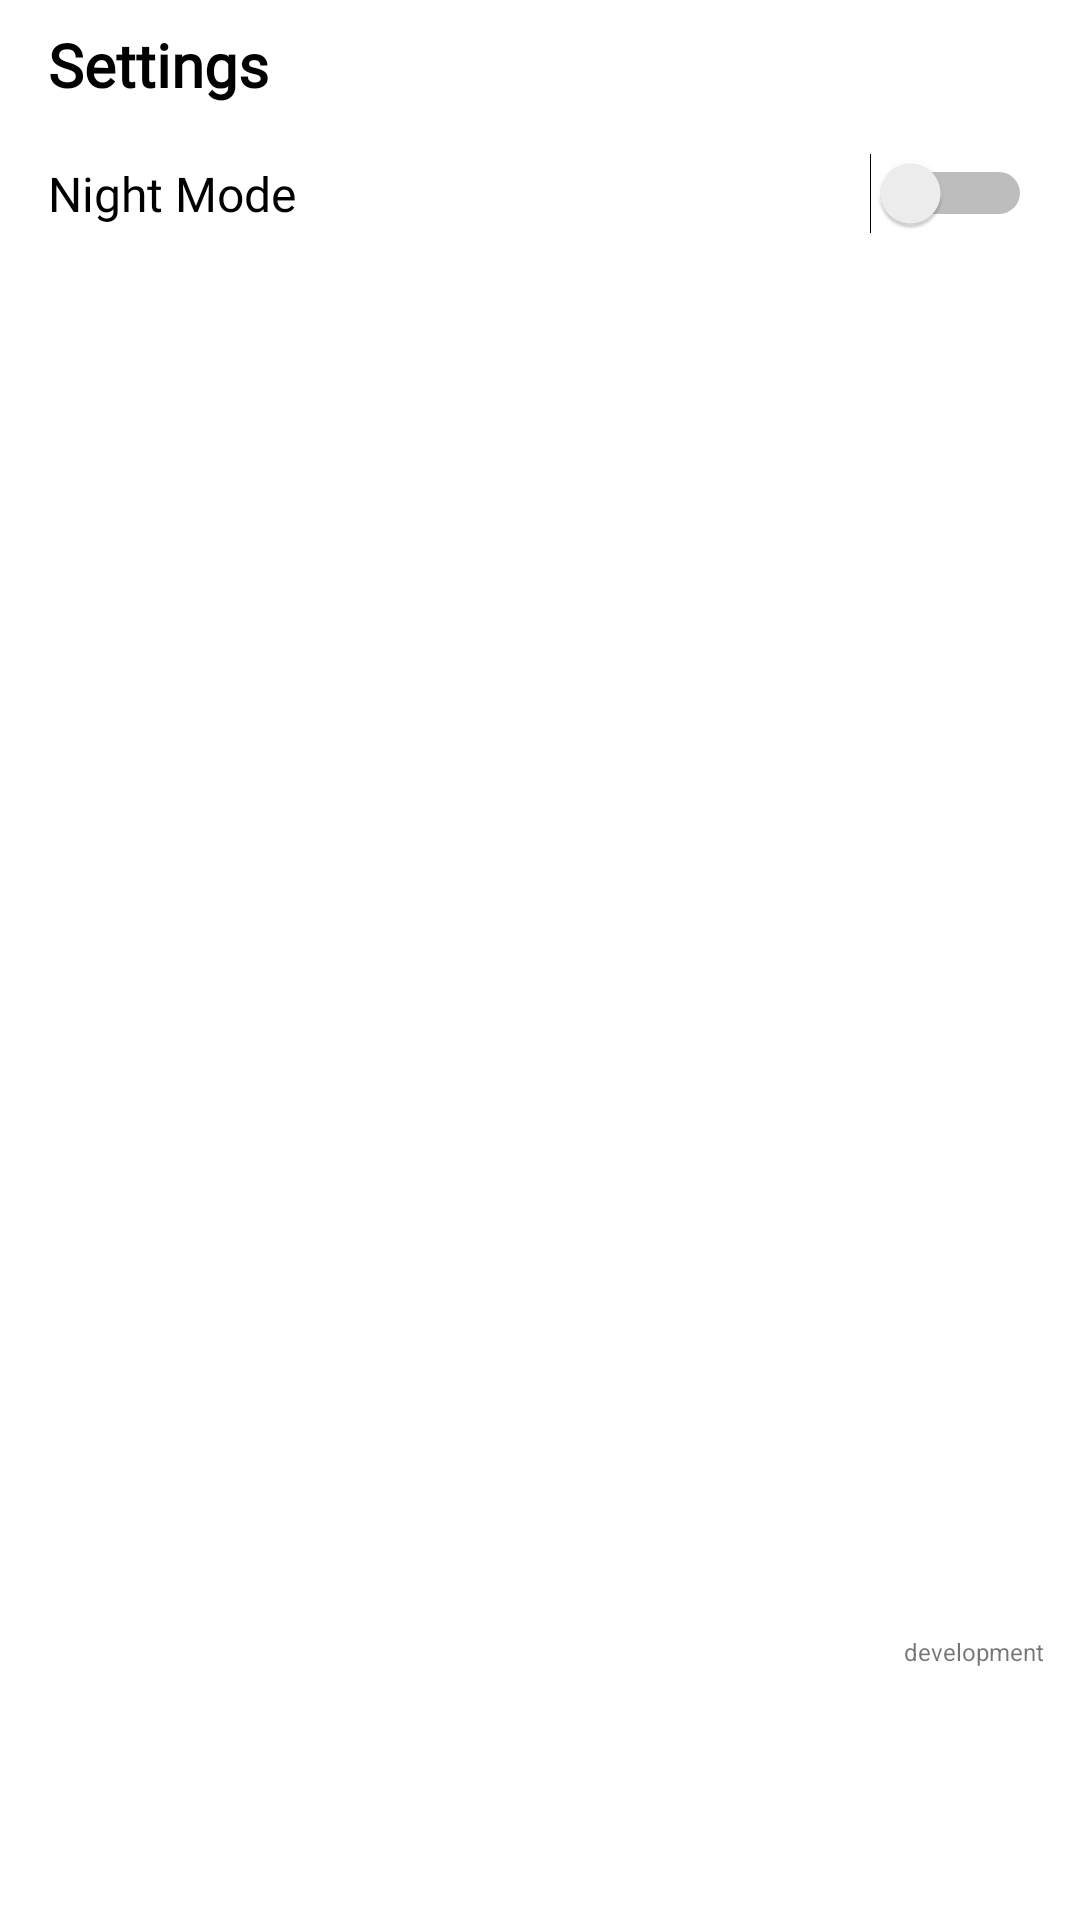

Android layout source for this screen:
<!-- AndroidManifest.xml: application theme Theme.FoodManual -->
<!-- res/layout/fragment_settings.xml -->
<?xml version="1.0" encoding="utf-8"?>
<androidx.constraintlayout.widget.ConstraintLayout xmlns:android="http://schemas.android.com/apk/res/android"
    xmlns:app="http://schemas.android.com/apk/res-auto"
    xmlns:tools="http://schemas.android.com/tools"
    android:layout_width="match_parent"
    android:layout_height="match_parent"
    android:paddingStart="@dimen/base_8"
    android:paddingTop="@dimen/base_8"
    android:paddingEnd="@dimen/base_8"
    android:paddingBottom="80dp"
    tools:context=".ui.settings.SettingsFragment">

    <TextView
        android:id="@+id/textViewFavoritesLabel"
        android:layout_width="wrap_content"
        android:layout_height="wrap_content"
        android:layout_marginStart="@dimen/base_8"
        android:fontFamily="@font/roboto_thin"
        android:text="@string/settings"
        android:textColor="?attr/colorOnPrimary"
        android:textSize="@dimen/base_20"
        android:textStyle="bold"
        app:layout_constraintStart_toStartOf="parent"
        app:layout_constraintTop_toTopOf="parent" />

    <Switch
        android:id="@+id/switchNightMode"
        android:layout_width="0dp"
        android:layout_height="wrap_content"
        android:layout_marginStart="@dimen/base_8"
        android:layout_marginTop="@dimen/base_16"
        android:layout_marginEnd="@dimen/base_8"
        android:fontFamily="@font/roboto_thin"
        android:text="@string/enable_night_mode"
        android:textSize="@dimen/base_16"
        app:layout_constraintEnd_toEndOf="parent"
        app:layout_constraintHorizontal_bias="0.0"
        app:layout_constraintStart_toStartOf="parent"
        app:layout_constraintTop_toBottomOf="@+id/textViewFavoritesLabel" />

    <TextView
        android:id="@+id/textViewVersion"
        android:layout_width="wrap_content"
        android:layout_height="wrap_content"
        android:layout_margin="@dimen/base_4"
        android:text="development"
        android:textSize="@dimen/base_8"
        app:layout_constraintBottom_toBottomOf="parent"
        app:layout_constraintEnd_toEndOf="parent" />
</androidx.constraintlayout.widget.ConstraintLayout>
<!-- resources referenced by this layout -->
<resources>
  <dimen name="base_16">16dp</dimen>
  <dimen name="base_20">20dp</dimen>
  <dimen name="base_4">4dp</dimen>
  <dimen name="base_8">8dp</dimen>
  <string name="enable_night_mode">Night Mode</string>
  <string name="settings">Settings</string>
  <style name="Theme.FoodManual" parent="Theme.MaterialComponents.DayNight.NoActionBar">
          
          <item name="colorPrimary">@color/orange_800</item>
          <item name="colorPrimaryVariant">@color/gray_custom_1</item>
          <item name="colorOnPrimary">@color/black</item>
          
          <item name="colorSecondary">@color/orange_800</item>
          <item name="colorSecondaryVariant">@color/gray_custom_2</item>
          <item name="colorOnSecondary">@color/white</item>
          
          <item name="android:statusBarColor" tools:targetApi="l">?attr/colorOnSecondary</item>
          <item name="android:windowFullscreen">true</item>
          
      </style>
  <color name="orange_800">#EF6C00</color>
  <color name="gray_custom_1">#18191A</color>
  <color name="black">#FF000000</color>
  <color name="gray_custom_2">#242526</color>
  <color name="white">#FFFFFFFF</color>
</resources>
